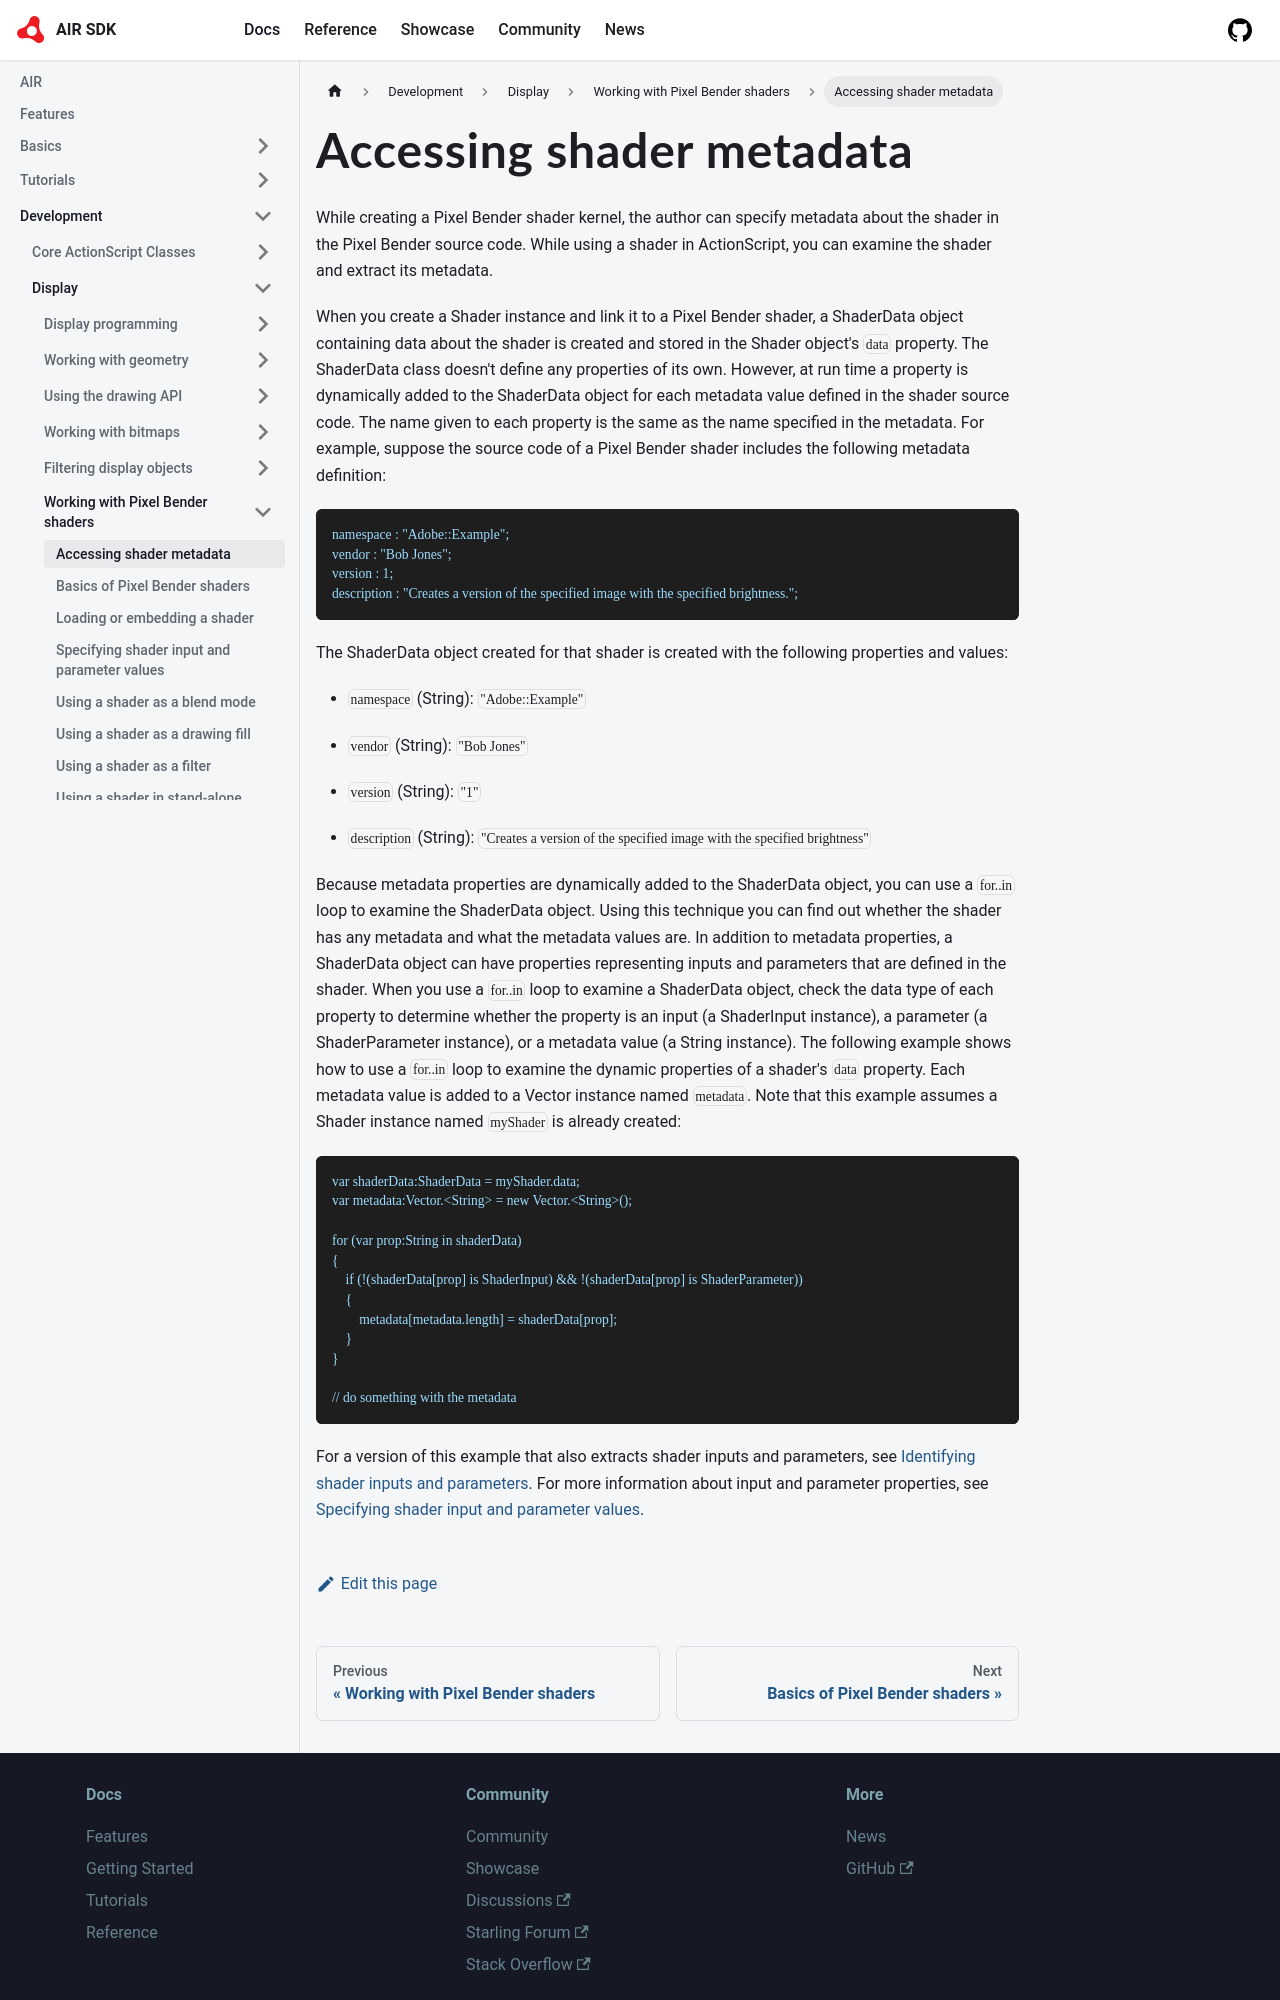

repository: airsdk/airsdk.dev · page: docs/development/display/working-with-pixel-bender-shaders/accessing-shader-metadata.html · generator: docusaurus

# Accessing shader metadata

While creating a Pixel Bender shader kernel, the author can specify metadata
about the shader in the Pixel Bender source code. While using a shader in
ActionScript, you can examine the shader and extract its metadata.

When you create a Shader instance and link it to a Pixel Bender shader, a
ShaderData object containing data about the shader is created and stored in the
Shader object's `data` property. The ShaderData class doesn't define any
properties of its own. However, at run time a property is dynamically added to
the ShaderData object for each metadata value defined in the shader source code.
The name given to each property is the same as the name specified in the
metadata. For example, suppose the source code of a Pixel Bender shader includes
the following metadata definition:

```
namespace : "Adobe::Example";
vendor : "Bob Jones";
version : 1;
description : "Creates a version of the specified image with the specified brightness.";
```

The ShaderData object created for that shader is created with the following
properties and values:

- `namespace` (String): `"Adobe::Example"`

- `vendor` (String): `"Bob Jones"`

- `version` (String): `"1"`

- `description` (String):
  `"Creates a version of the specified image with the specified brightness"`

Because metadata properties are dynamically added to the ShaderData object, you
can use a `for..in` loop to examine the ShaderData object. Using this technique
you can find out whether the shader has any metadata and what the metadata
values are. In addition to metadata properties, a ShaderData object can have
properties representing inputs and parameters that are defined in the shader.
When you use a `for..in` loop to examine a ShaderData object, check the data
type of each property to determine whether the property is an input (a
ShaderInput instance), a parameter (a ShaderParameter instance), or a metadata
value (a String instance). The following example shows how to use a `for..in`
loop to examine the dynamic properties of a shader's `data` property. Each
metadata value is added to a Vector instance named `metadata`. Note that this
example assumes a Shader instance named `myShader` is already created:

```
var shaderData:ShaderData = myShader.data;
var metadata:Vector.<String> = new Vector.<String>();

for (var prop:String in shaderData)
{
    if (!(shaderData[prop] is ShaderInput) && !(shaderData[prop] is ShaderParameter))
    {
        metadata[metadata.length] = shaderData[prop];
    }
}

// do something with the metadata
```
